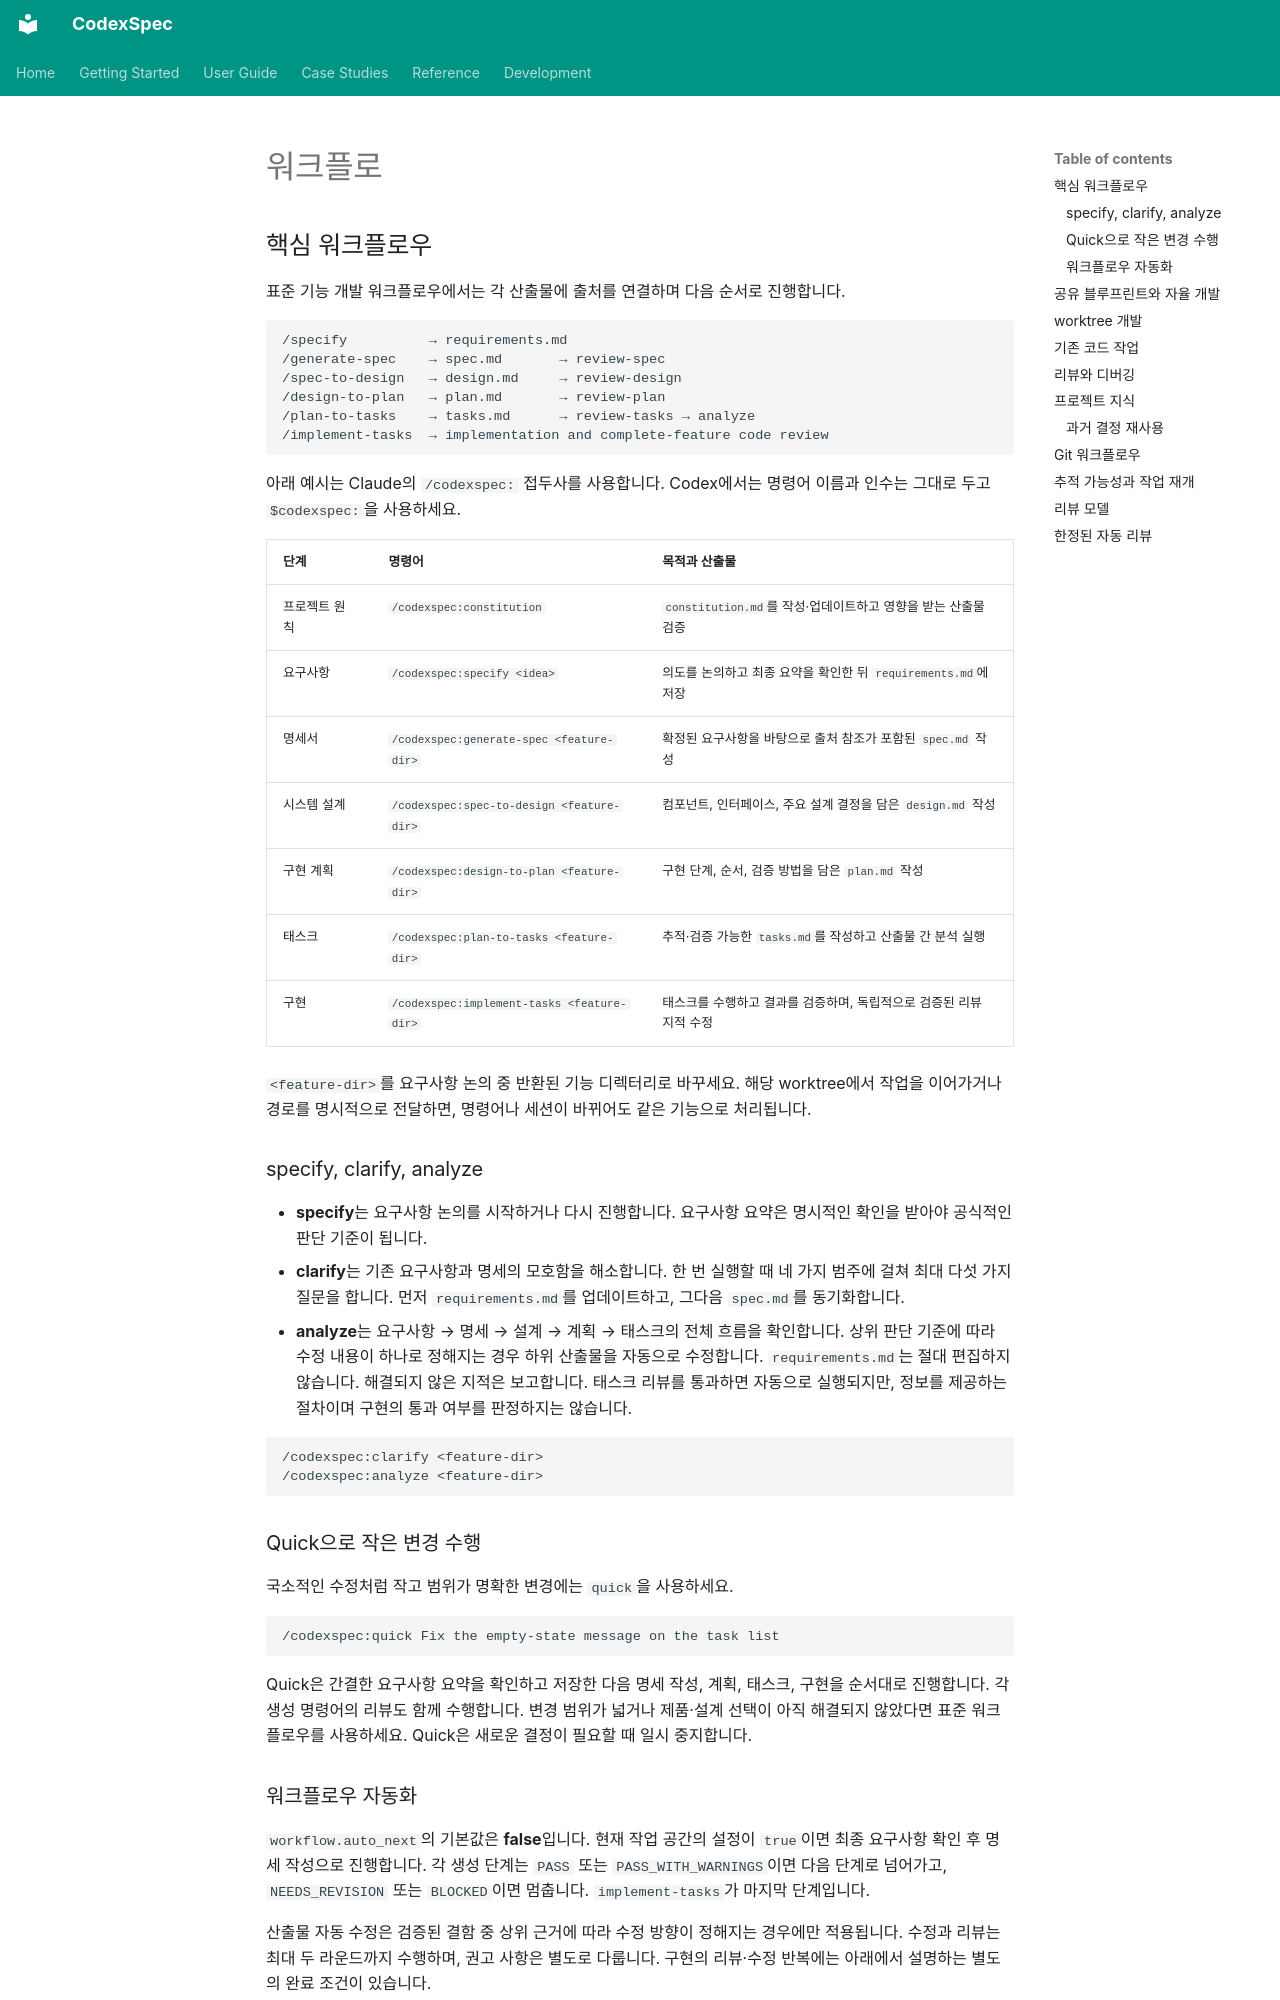

repository: Zts0hg/codexspec · page: ko/user-guide/workflow/index.html · generator: mkdocs

# 워크플로

<a id="core-workflow"></a>

## 핵심 워크플로우

표준 기능 개발 워크플로우에서는 각 산출물에 출처를 연결하며 다음 순서로 진행합니다.

```text
/specify          → requirements.md
/generate-spec    → spec.md       → review-spec
/spec-to-design   → design.md     → review-design
/design-to-plan   → plan.md       → review-plan
/plan-to-tasks    → tasks.md      → review-tasks → analyze
/implement-tasks  → implementation and complete-feature code review
```

아래 예시는 Claude의 `/codexspec:` 접두사를 사용합니다.
Codex에서는 명령어 이름과 인수는 그대로 두고 `$codexspec:`을 사용하세요.

| 단계 | 명령어 | 목적과 산출물 |
|------|---------|--------------------|
| 프로젝트 원칙 | `/codexspec:constitution` | `constitution.md`를 작성·업데이트하고 영향을 받는 산출물 검증 |
| 요구사항 | `/codexspec:specify <idea>` | 의도를 논의하고 최종 요약을 확인한 뒤 `requirements.md`에 저장 |
| 명세서 | `/codexspec:generate-spec <feature-dir>` | 확정된 요구사항을 바탕으로 출처 참조가 포함된 `spec.md` 작성 |
| 시스템 설계 | `/codexspec:spec-to-design <feature-dir>` | 컴포넌트, 인터페이스, 주요 설계 결정을 담은 `design.md` 작성 |
| 구현 계획 | `/codexspec:design-to-plan <feature-dir>` | 구현 단계, 순서, 검증 방법을 담은 `plan.md` 작성 |
| 태스크 | `/codexspec:plan-to-tasks <feature-dir>` | 추적·검증 가능한 `tasks.md`를 작성하고 산출물 간 분석 실행 |
| 구현 | `/codexspec:implement-tasks <feature-dir>` | 태스크를 수행하고 결과를 검증하며, 독립적으로 검증된 리뷰 지적 수정 |

`<feature-dir>`를 요구사항 논의 중 반환된 기능 디렉터리로 바꾸세요.
해당 worktree에서 작업을 이어가거나 경로를 명시적으로 전달하면, 명령어나 세션이 바뀌어도 같은 기능으로 처리됩니다.

<a id="specify-clarify-and-analyze"></a>

### specify, clarify, analyze

- **specify**는 요구사항 논의를 시작하거나 다시 진행합니다. 요구사항 요약은 명시적인 확인을 받아야 공식적인 판단 기준이 됩니다.
- **clarify**는 기존 요구사항과 명세의 모호함을 해소합니다. 한 번 실행할 때 네 가지 범주에 걸쳐 최대 다섯 가지 질문을 합니다.
  먼저 `requirements.md`를 업데이트하고, 그다음 `spec.md`를 동기화합니다.
- **analyze**는 요구사항 → 명세 → 설계 → 계획 → 태스크의 전체 흐름을 확인합니다.
  상위 판단 기준에 따라 수정 내용이 하나로 정해지는 경우 하위 산출물을 자동으로 수정합니다. `requirements.md`는 절대 편집하지 않습니다.
  해결되지 않은 지적은 보고합니다. 태스크 리뷰를 통과하면 자동으로 실행되지만, 정보를 제공하는 절차이며 구현의 통과 여부를 판정하지는 않습니다.

```text
/codexspec:clarify <feature-dir>
/codexspec:analyze <feature-dir>
```

<a id="small-changes-with-quick"></a>

### Quick으로 작은 변경 수행

국소적인 수정처럼 작고 범위가 명확한 변경에는 `quick`을 사용하세요.

```text
/codexspec:quick Fix the empty-state message on the task list
```

Quick은 간결한 요구사항 요약을 확인하고 저장한 다음 명세 작성, 계획, 태스크, 구현을 순서대로 진행합니다.
각 생성 명령어의 리뷰도 함께 수행합니다. 변경 범위가 넓거나 제품·설계 선택이 아직 해결되지 않았다면 표준 워크플로우를 사용하세요.
Quick은 새로운 결정이 필요할 때 일시 중지합니다.

<a id="workflow-automation"></a>

### 워크플로우 자동화

`workflow.auto_next`의 기본값은 **false**입니다.
현재 작업 공간의 설정이 `true`이면 최종 요구사항 확인 후 명세 작성으로 진행합니다.
각 생성 단계는 `PASS` 또는 `PASS_WITH_WARNINGS`이면 다음 단계로 넘어가고, `NEEDS_REVISION` 또는 `BLOCKED`이면 멈춥니다.
`implement-tasks`가 마지막 단계입니다.

산출물 자동 수정은 검증된 결함 중 상위 근거에 따라 수정 방향이 정해지는 경우에만 적용됩니다.
수정과 리뷰는 최대 두 라운드까지 수행하며, 권고 사항은 별도로 다룹니다.
구현의 리뷰·수정 반복에는 아래에서 설명하는 별도의 완료 조건이 있습니다.

<a id="shared-blueprint-and-autonomous-development"></a>
